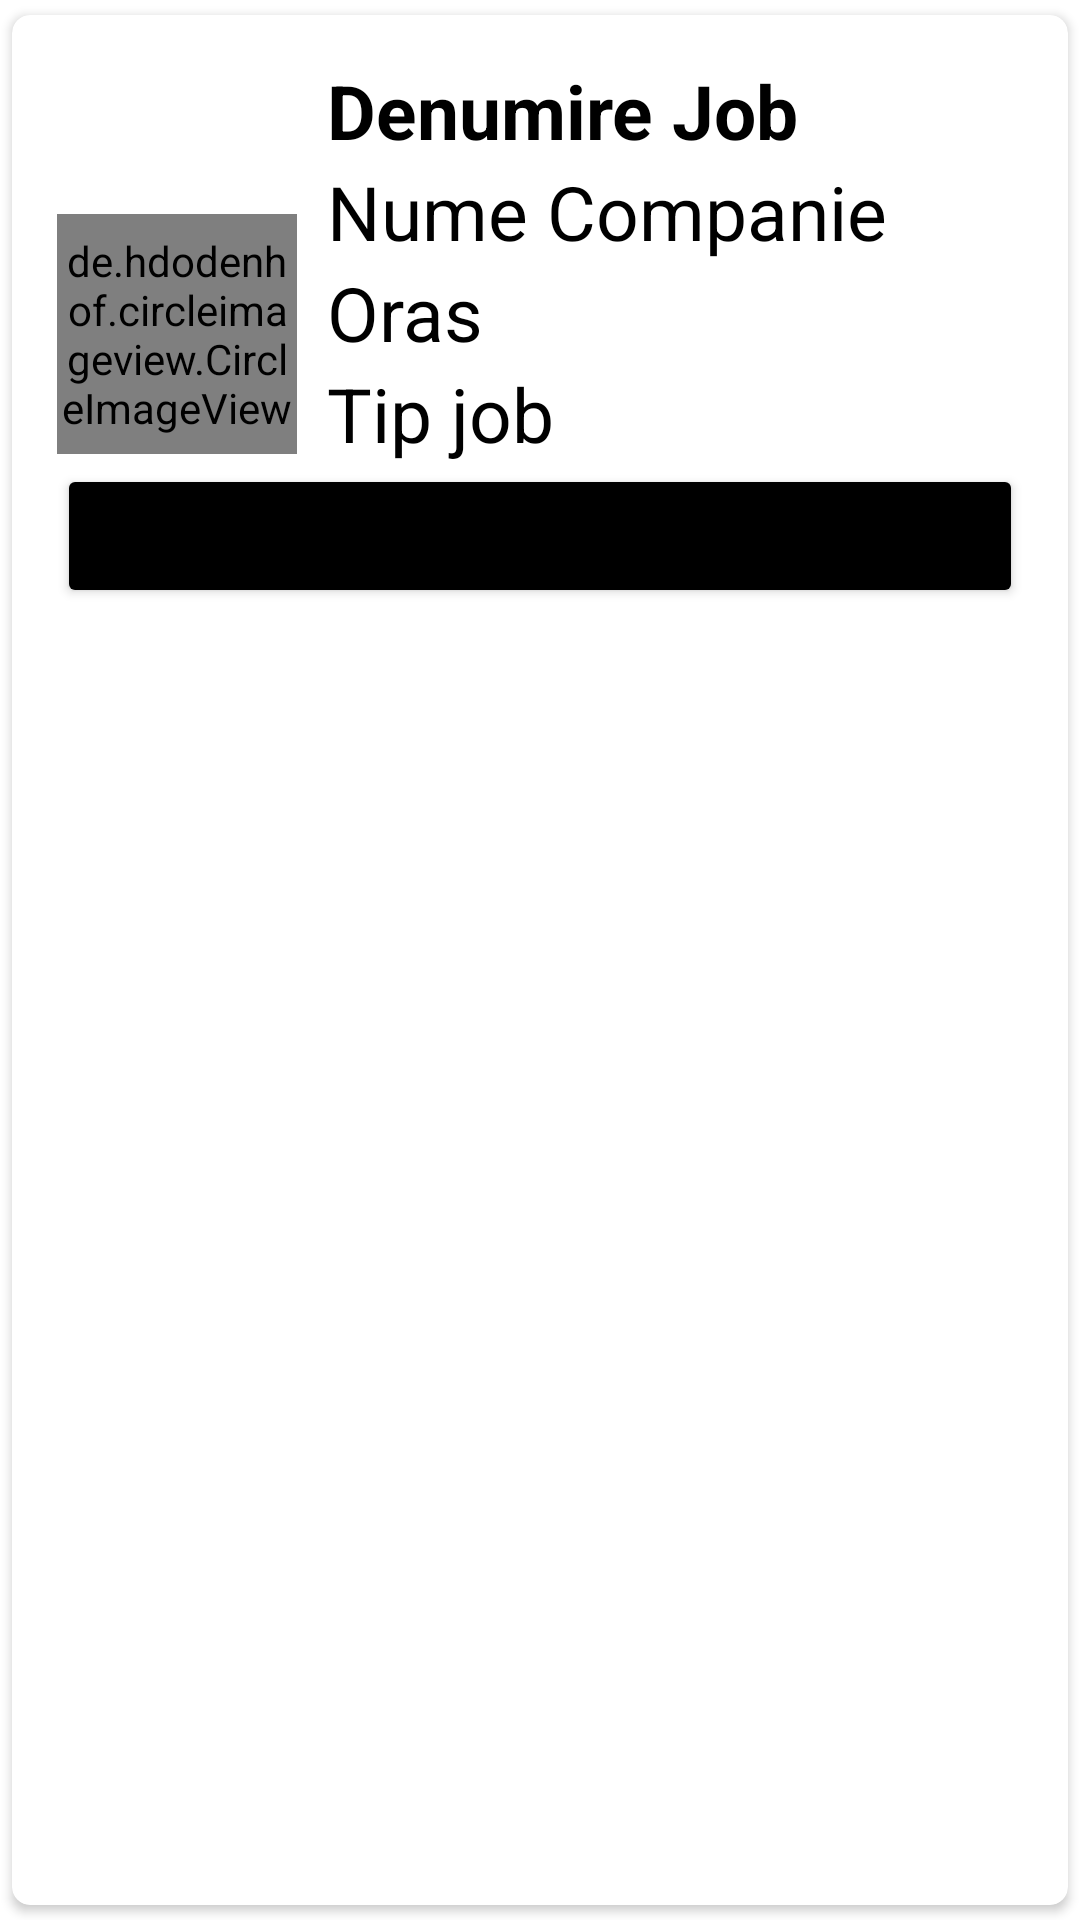

Write the Android layout XML for this screen, with the resource values it uses.
<!-- AndroidManifest.xml: application theme Theme.FLYPORT -->
<!-- res/layout/admin_item.xml -->
<?xml version="1.0" encoding="utf-8"?>
<androidx.cardview.widget.CardView
    xmlns:android="http://schemas.android.com/apk/res/android"
    android:layout_width="match_parent"
    android:layout_height="wrap_content"
    xmlns:app="http://schemas.android.com/apk/res-auto"
    app:cardCornerRadius="6dp"
    android:elevation="6dp"
    app:cardUseCompatPadding="true">

    <RelativeLayout
        android:layout_width="match_parent"
        android:layout_height="wrap_content"
        android:padding="15dp">

        <de.hdodenhof.circleimageview.CircleImageView
            android:id="@+id/img1"
            android:layout_width="80dp"
            android:layout_height="80dp"
            android:layout_centerVertical="true"
            android:src="@drawable/onboardingmanagement"
            app:civ_border_color="#FF000000"
            app:civ_border_width="2dp" />

        <TextView
            android:id="@+id/denumireJobTxt"
            android:layout_width="match_parent"
            android:layout_height="wrap_content"
            android:text="Denumire Job"
            android:textStyle="bold"
            android:textSize="25sp"
            android:textColor="#000"
            android:layout_toRightOf="@+id/img1"
            android:layout_marginLeft="10dp"/>

        <TextView
            android:id="@+id/numeCompanieTxt"
            android:layout_width="match_parent"
            android:layout_height="wrap_content"
            android:text="Nume Companie"
            android:textSize="25sp"
            android:textColor="#000"
            android:layout_toRightOf="@+id/img1"
            android:layout_below="@+id/denumireJobTxt"
            android:layout_marginLeft="10dp"/>

        <TextView
            android:id="@+id/orasTxt"
            android:layout_width="match_parent"
            android:layout_height="wrap_content"
            android:text="Oras"
            android:textSize="25sp"
            android:textColor="#000"
            android:layout_toRightOf="@+id/img1"
            android:layout_below="@+id/numeCompanieTxt"
            android:layout_marginLeft="10dp"/>

        <TextView
            android:id="@+id/tipJobTxt"
            android:layout_width="match_parent"
            android:layout_height="wrap_content"
            android:text="Tip job"
            android:textSize="25sp"
            android:textColor="#000"
            android:layout_toRightOf="@+id/img1"
            android:layout_below="@+id/orasTxt"
            android:layout_marginLeft="10dp"/>


        <Button
            android:id="@+id/viewCVBtn"
            android:layout_width="match_parent"
            android:layout_height="wrap_content"
            android:layout_below="@+id/tipJobTxt"
            android:text="Delete" />



    </RelativeLayout>

</androidx.cardview.widget.CardView>
<!-- resources referenced by this layout -->
<resources>
  <!-- drawable onboardingmanagement: png bitmap (drawable-v24, 150882 bytes) -->
  <style name="Theme.FLYPORT" parent="Theme.MaterialComponents.DayNight.NoActionBar">
          
          <item name="colorPrimaryVariant">@color/purple_700</item>
          <item name="colorOnPrimary">@color/white</item>
          
          <item name="colorSecondary">@color/teal_200</item>
          <item name="colorSecondaryVariant">@color/teal_700</item>
          <item name="colorOnSecondary">@color/black</item>
          
          <item name="android:statusBarColor">?attr/colorPrimaryVariant</item>
          
          <item name="colorButtonNormal">#000000</item>
      </style>
  <color name="purple_700">#FF3700B3</color>
  <color name="white">#FFFFFFFF</color>
  <color name="teal_200">#FF03DAC5</color>
  <color name="teal_700">#FF018786</color>
  <color name="black">#FF000000</color>
</resources>
